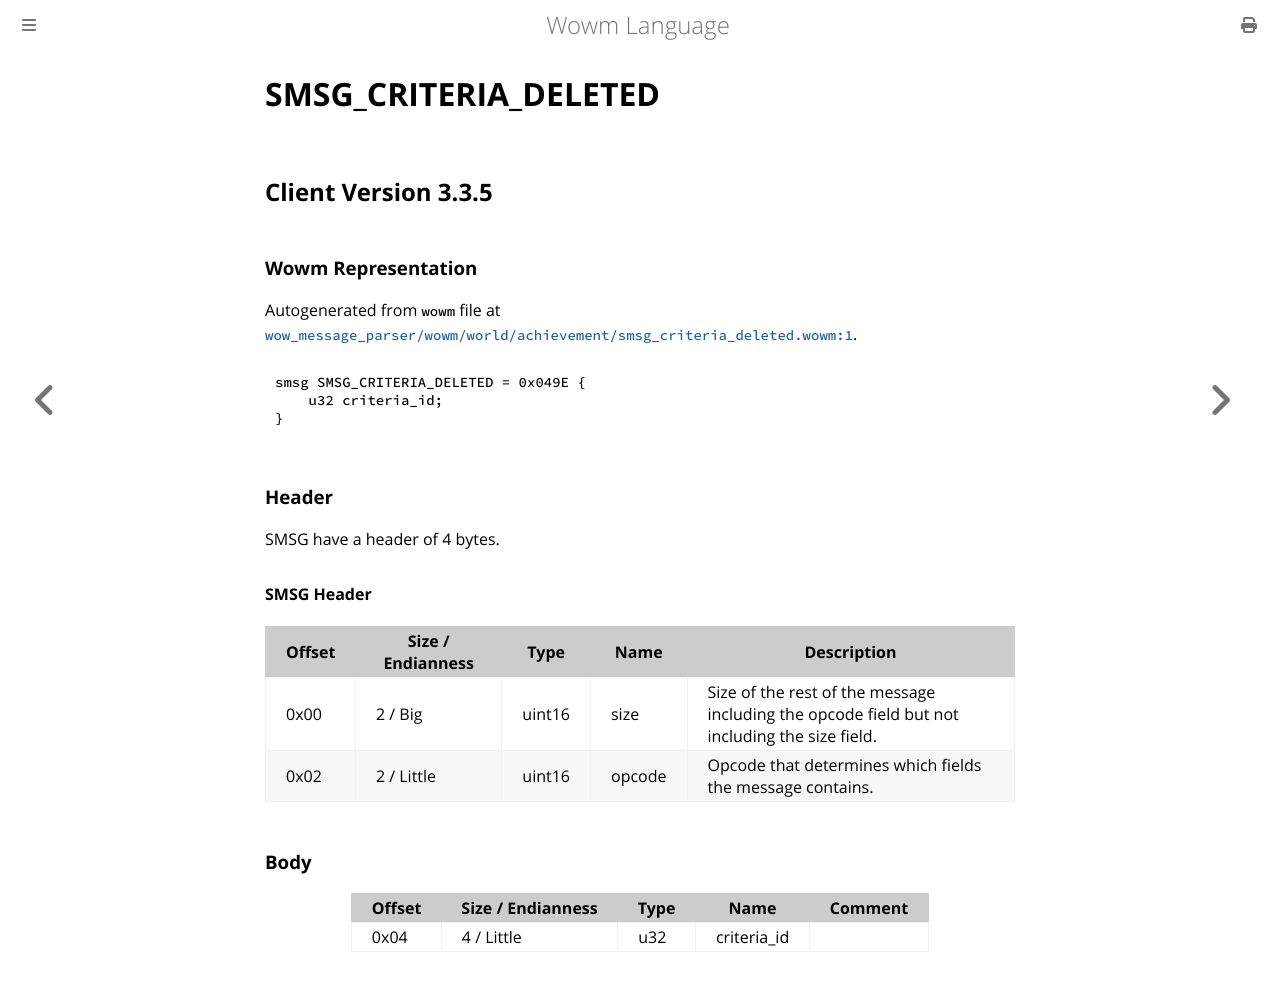

repository: gtker/wow_messages · page: docs/smsg_criteria_deleted.html · generator: mdbook

# SMSG_CRITERIA_DELETED

## Client Version 3.3.5

### Wowm Representation

Autogenerated from `wowm` file at [`wow_message_parser/wowm/world/achievement/smsg_criteria_deleted.wowm:1`](https://github.com/gtker/wow_messages/tree/main/wow_message_parser/wowm/world/achievement/smsg_criteria_deleted.wowm#L1).
```rust,ignore
smsg SMSG_CRITERIA_DELETED = 0x049E {
    u32 criteria_id;
}
```
### Header

SMSG have a header of 4 bytes.

#### SMSG Header

| Offset | Size / Endianness | Type   | Name   | Description |
| ------ | ----------------- | ------ | ------ | ----------- |
| 0x00   | 2 / Big           | uint16 | size   | Size of the rest of the message including the opcode field but not including the size field.|
| 0x02   | 2 / Little        | uint16 | opcode | Opcode that determines which fields the message contains.|

### Body

| Offset | Size / Endianness | Type | Name | Comment |
| ------ | ----------------- | ---- | ---- | ------- |
| 0x04 | 4 / Little | u32 | criteria_id |  |
